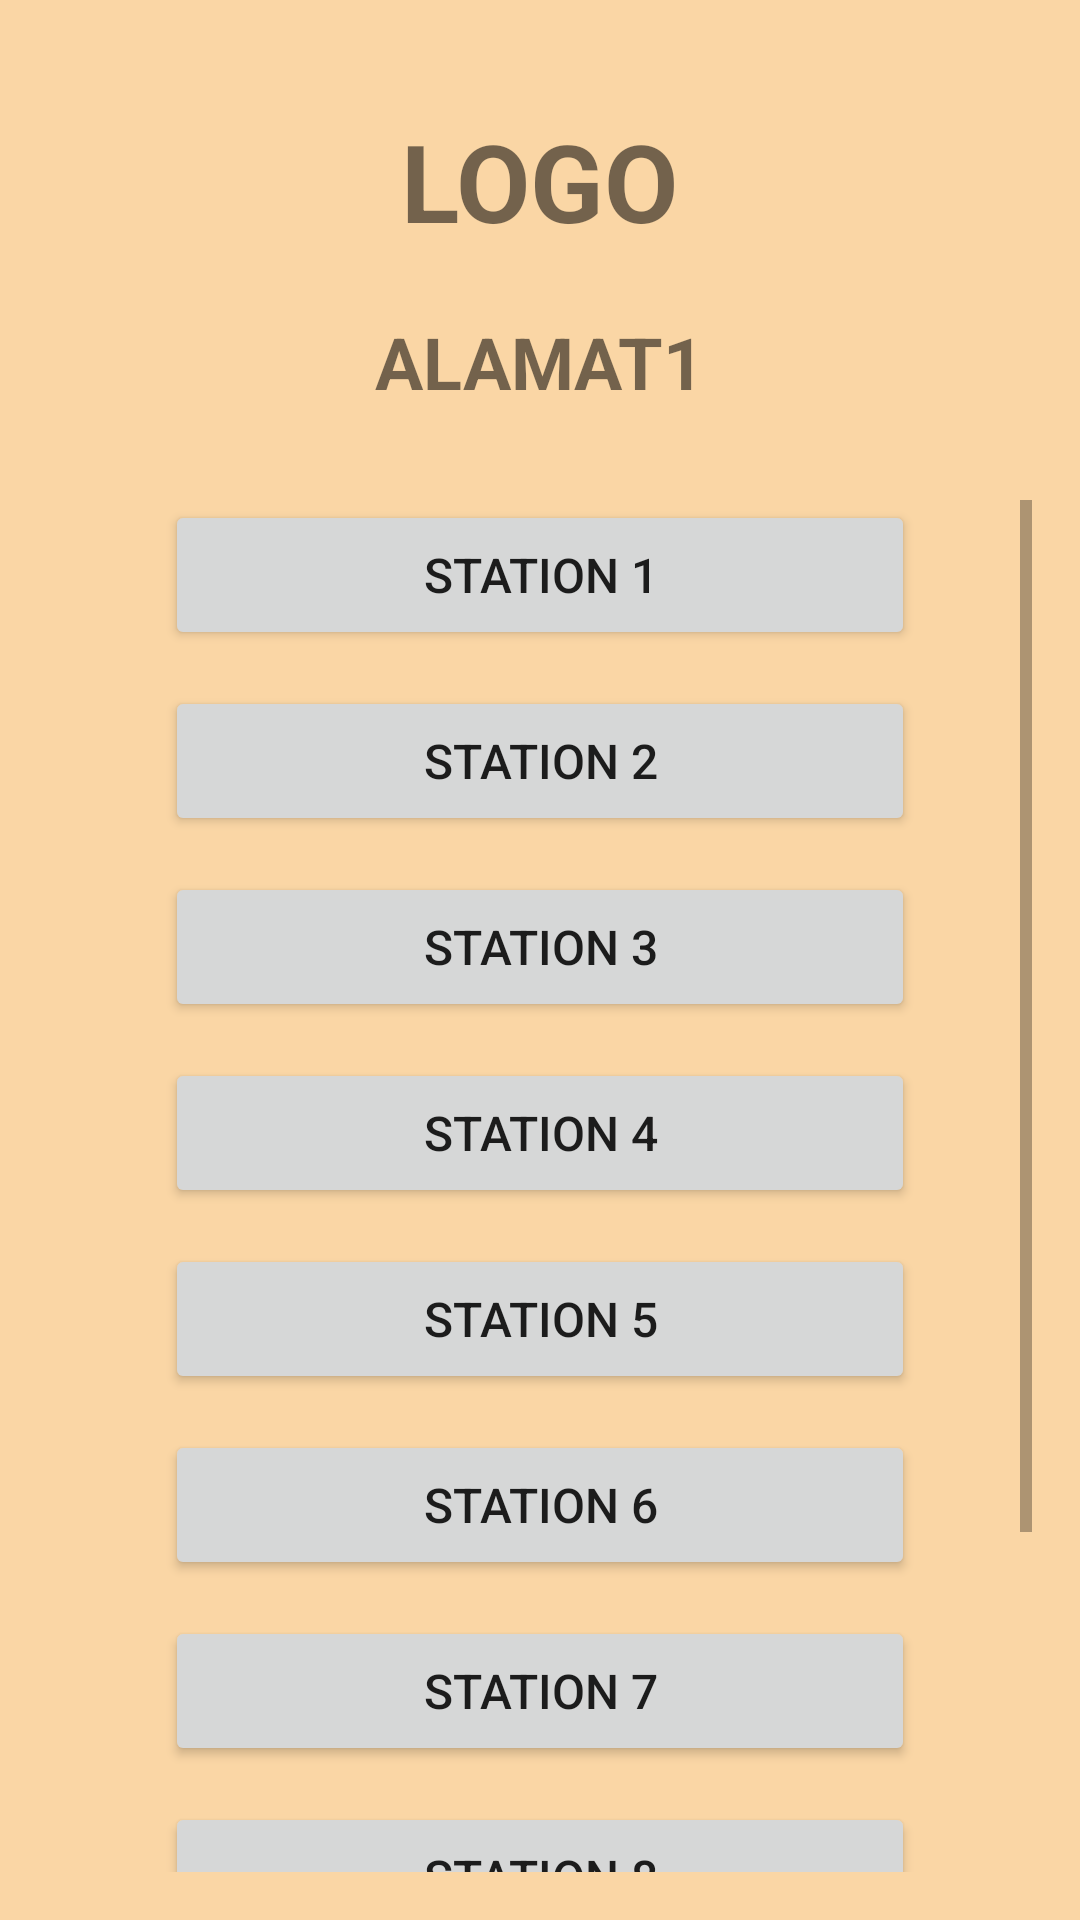

Android layout source for this screen:
<!-- AndroidManifest.xml: application theme Theme.PagBAUL -->
<!-- res/layout/activity_stations.xml -->
<?xml version="1.0" encoding="utf-8"?>
<LinearLayout
    xmlns:android="http://schemas.android.com/apk/res/android"
    android:layout_width="match_parent"
    android:layout_height="match_parent"
    android:padding="16dp"
    android:orientation="vertical"
    android:gravity="center_horizontal">

    
    <TextView
        android:id="@+id/logo_text"
        android:layout_width="wrap_content"
        android:layout_height="wrap_content"
        android:text="LOGO"
        android:textSize="36sp"
        android:textStyle="bold"
        android:layout_marginTop="20dp"
        android:layout_marginBottom="20dp"/>

    
    <TextView
        android:id="@+id/title_text"
        android:layout_width="wrap_content"
        android:layout_height="wrap_content"
        android:text="ALAMAT1"
        android:textSize="24sp"
        android:textStyle="bold"
        android:layout_marginBottom="30dp"/>

    
    <ScrollView
        android:layout_width="match_parent"
        android:layout_height="0dp"
        android:layout_weight="1">

        <LinearLayout
            android:layout_width="match_parent"
            android:layout_height="wrap_content"
            android:orientation="vertical"
            android:gravity="center_horizontal">

            
            <Button
                android:id="@+id/station1"
                android:layout_width="250dp"
                android:layout_height="50dp"
                android:text="STATION 1"
                android:textSize="16sp"
                android:layout_marginBottom="12dp"/>

            <Button
                android:id="@+id/station2"
                android:layout_width="250dp"
                android:layout_height="50dp"
                android:text="STATION 2"
                android:textSize="16sp"
                android:layout_marginBottom="12dp"/>

            <Button
                android:id="@+id/station3"
                android:layout_width="250dp"
                android:layout_height="50dp"
                android:text="STATION 3"
                android:textSize="16sp"
                android:layout_marginBottom="12dp"/>

            <Button
                android:id="@+id/station4"
                android:layout_width="250dp"
                android:layout_height="50dp"
                android:text="STATION 4"
                android:textSize="16sp"
                android:layout_marginBottom="12dp"/>

            <Button
                android:id="@+id/station5"
                android:layout_width="250dp"
                android:layout_height="50dp"
                android:text="STATION 5"
                android:textSize="16sp"
                android:layout_marginBottom="12dp"/>

            <Button
                android:id="@+id/station6"
                android:layout_width="250dp"
                android:layout_height="50dp"
                android:text="STATION 6"
                android:textSize="16sp"
                android:layout_marginBottom="12dp"/>

            <Button
                android:id="@+id/station7"
                android:layout_width="250dp"
                android:layout_height="50dp"
                android:text="STATION 7"
                android:textSize="16sp"
                android:layout_marginBottom="12dp"/>

            <Button
                android:id="@+id/station8"
                android:layout_width="250dp"
                android:layout_height="50dp"
                android:text="STATION 8"
                android:textSize="16sp"
                android:layout_marginBottom="12dp"/>

            <Button
                android:id="@+id/station9"
                android:layout_width="250dp"
                android:layout_height="50dp"
                android:text="STATION 9"
                android:textSize="16sp"
                android:layout_marginBottom="12dp"/>

            <Button
                android:id="@+id/station10"
                android:layout_width="250dp"
                android:layout_height="50dp"
                android:text="STATION 10"
                android:textSize="16sp"/>

        </LinearLayout>
    </ScrollView>

</LinearLayout>
<!-- resources referenced by this layout -->
<resources>
  <style name="Theme.PagBAUL" parent="Theme.AppCompat.Light.NoActionBar">
          
  
          
          <item name="colorPrimary">@color/primary_brown</item>
  
          
          <item name="colorPrimaryDark">@color/primary_brown_dark</item>
  
          
          <item name="colorAccent">@color/secondary_cream_dark</item>
  
          
          <item name="android:windowBackground">@color/app_background</item>
      </style>
  <color name="primary_brown">#C19A6B</color>
  <color name="primary_brown_dark">#8D6E42</color>
  <color name="secondary_cream_dark">#C6A475</color>
  <color name="app_background">#FAD6A5</color>
</resources>
